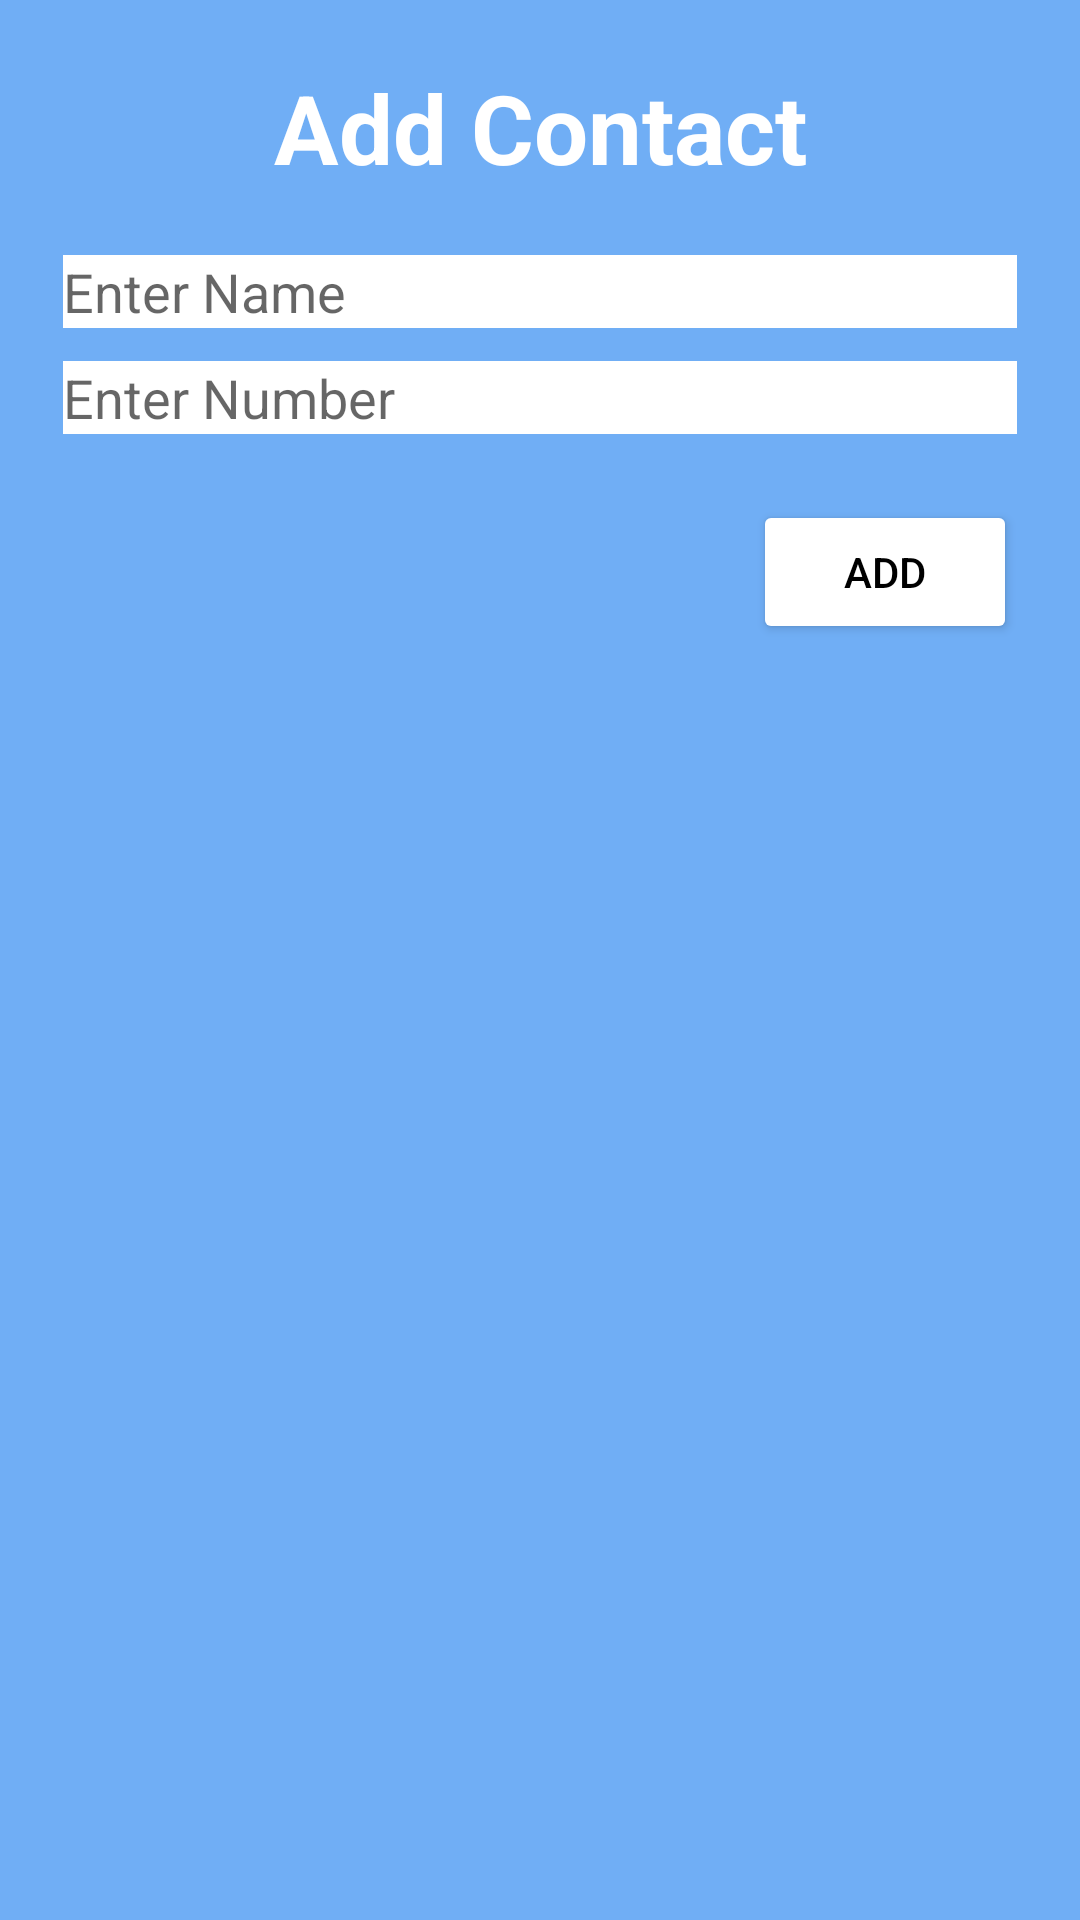

Write the Android layout XML for this screen, with the resource values it uses.
<!-- AndroidManifest.xml: application theme Theme.ContactApplication -->
<!-- res/layout/add_update_lay.xml -->
<?xml version="1.0" encoding="utf-8"?>
<LinearLayout xmlns:android="http://schemas.android.com/apk/res/android"
    android:layout_width="350dp"
    android:layout_height="wrap_content"
    android:background="#70AEF5"
    android:paddingLeft="21dp"
    android:paddingRight="21dp"
    android:paddingBottom="11dp"
    android:orientation="vertical"

    >

    <TextView
        android:layout_width="match_parent"
        android:layout_height="wrap_content"
        android:gravity="center"
        android:textSize="32sp"
        android:textStyle="bold"
        android:textColor="@color/white"
        android:id="@+id/txtTittle"
        android:layout_margin="21dp"
        android:inputType="text"
        android:text="Add Contact"
        />
    <EditText
        android:layout_width="match_parent"
        android:layout_height="wrap_content"
        android:hint="@string/enter_name"
        android:background="#fff"
        android:id="@+id/edtName"
        android:layout_marginBottom="11dp"
        android:inputType="text"
        />
    <EditText
        android:layout_width="match_parent"
        android:layout_height="wrap_content"
        android:hint="@string/enter_number"
        android:background="#fff"
        android:layout_marginBottom="11dp"
        android:id="@+id/edtNumber"
        android:inputType="number"
        />
    <Button
        android:layout_width="wrap_content"
        android:layout_height="wrap_content"
        android:text="@string/add"
        android:layout_marginTop="11dp"
        android:layout_gravity="end"
        android:id="@+id/btnAction"
        android:backgroundTint="#fff"
        android:textColor="@color/black"
        />




</LinearLayout>
<!-- resources referenced by this layout -->
<resources>
  <string name="add">Add</string>
  <string name="enter_name">Enter Name</string>
  <string name="enter_number">Enter Number</string>
  <style name="Theme.ContactApplication" parent="Theme.MaterialComponents.DayNight.DarkActionBar">
          
          <item name="colorPrimary">@color/purple_500</item>
          <item name="colorPrimaryVariant">@color/purple_700</item>
          <item name="colorOnPrimary">@color/white</item>
          
          <item name="colorSecondary">@color/teal_200</item>
          <item name="colorSecondaryVariant">@color/teal_700</item>
          <item name="colorOnSecondary">@color/black</item>
          
          <item name="android:statusBarColor" tools:targetApi="21">?attr/colorPrimaryVariant</item>
          
      </style>
  <!-- not gathered from this repository: default colours our renderer supplied (Android Studio template values) -->
  <color name="purple_500">#FF6200EE</color>
  <color name="purple_700">#FF3700B3</color>
  <color name="teal_200">#FF03DAC5</color>
  <color name="teal_700">#FF018786</color>
  <color name="black">#FF000000</color>
  <color name="white">#FFFFFFFF</color>
</resources>
